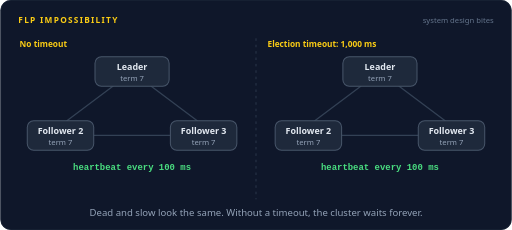
t = 0.00 s
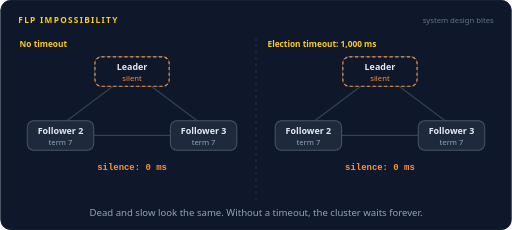
t = 1.42 s
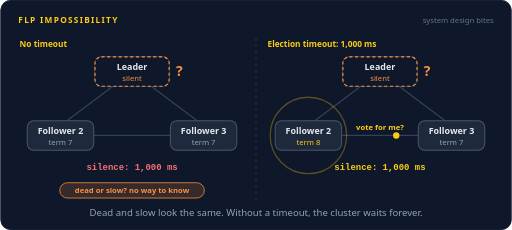
t = 3.03 s
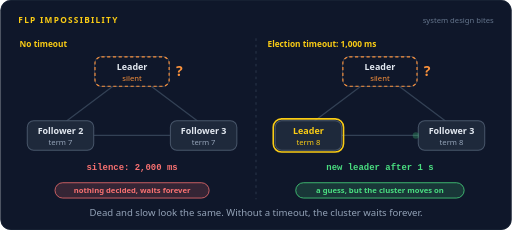
t = 4.54 s
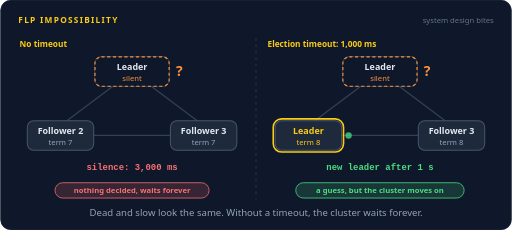
t = 6.08 s
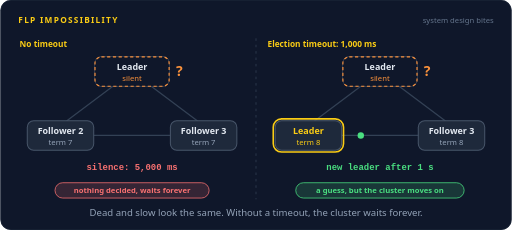
t = 7.48 s

The animated SVG that drew these frames (rendered in a browser with its animation timeline set to each time). Animation: 83 SMIL elements (animate=61,animateMotion=22); one cycle of 9.00 s, repeats indefinitely.

<svg xmlns="http://www.w3.org/2000/svg" width="800" height="360" viewBox="0 0 800 360" role="img" aria-labelledby="title desc"><title id="title">FLP impossibility</title><desc id="desc">Two copies of a 3 node cluster. In both, the term 7 leader stops sending heartbeats, and the followers cannot tell whether it is dead or just slow. Without a timeout the silence clock keeps running and nothing is decided. With a 1,000 ms election timeout, follower 2 asks for votes, follower 3 says yes, and follower 2 leads term 8 while follower 3 keeps getting heartbeats.</desc><rect width="800" height="360" rx="16" fill="#0f172a"/><rect x="0.5" y="0.5" width="799" height="359" rx="16" fill="none" stroke="#1e293b"/><text x="28" y="36" font-family="system-ui,-apple-system,'Segoe UI',Roboto,Helvetica,Arial,sans-serif" font-size="13" font-weight="700" letter-spacing="2" fill="#facc15">FLP IMPOSSIBILITY</text><text x="772" y="36" font-family="system-ui,-apple-system,'Segoe UI',Roboto,Helvetica,Arial,sans-serif" font-size="12" fill="#64748b" text-anchor="end">system design bites</text><path d="M400,60 L400,312" stroke="#334155" stroke-width="1.2" stroke-dasharray="4 6"/><text x="30" y="74" font-family="system-ui,-apple-system,'Segoe UI',Roboto,Helvetica,Arial,sans-serif" font-size="13" font-weight="700" fill="#facc15" text-anchor="start">No timeout</text><path d="M176,135.0 L104,189.0" fill="none" stroke="#334155" stroke-width="2" stroke-linecap="round" stroke-linejoin="round"></path><path d="M236,135.0 L308,189.0" fill="none" stroke="#334155" stroke-width="2" stroke-linecap="round" stroke-linejoin="round"></path><path d="M146.0,212 L266.0,212" fill="none" stroke="#334155" stroke-width="2" stroke-linecap="round" stroke-linejoin="round"></path><g opacity="0"><animate attributeName="opacity" dur="9s" repeatCount="indefinite" calcMode="linear" keyTimes="0;0.0111;0.0151;0.0404;0.0444;1" values="0;0;1;1;0;0"/><animateMotion dur="9s" repeatCount="indefinite" calcMode="linear" keyPoints="0;0;1;1" keyTimes="0;0.0111;0.0444;1" path="M176,135.0 L104,189.0"/><circle r="5" fill="#4ade80"></circle></g><g opacity="0"><animate attributeName="opacity" dur="9s" repeatCount="indefinite" calcMode="linear" keyTimes="0;0.0111;0.0151;0.0404;0.0444;1" values="0;0;1;1;0;0"/><animateMotion dur="9s" repeatCount="indefinite" calcMode="linear" keyPoints="0;0;1;1" keyTimes="0;0.0111;0.0444;1" path="M236,135.0 L308,189.0"/><circle r="5" fill="#4ade80"></circle></g><g opacity="0"><animate attributeName="opacity" dur="9s" repeatCount="indefinite" calcMode="linear" keyTimes="0;0.0611;0.0651;0.0904;0.0944;1" values="0;0;1;1;0;0"/><animateMotion dur="9s" repeatCount="indefinite" calcMode="linear" keyPoints="0;0;1;1" keyTimes="0;0.0611;0.0944;1" path="M176,135.0 L104,189.0"/><circle r="5" fill="#4ade80"></circle></g><g opacity="0"><animate attributeName="opacity" dur="9s" repeatCount="indefinite" calcMode="linear" keyTimes="0;0.0611;0.0651;0.0904;0.0944;1" values="0;0;1;1;0;0"/><animateMotion dur="9s" repeatCount="indefinite" calcMode="linear" keyPoints="0;0;1;1" keyTimes="0;0.0611;0.0944;1" path="M236,135.0 L308,189.0"/><circle r="5" fill="#4ade80"></circle></g><g opacity="0"><animate attributeName="opacity" dur="9s" repeatCount="indefinite" calcMode="linear" keyTimes="0;0.1111;0.1151;0.1404;0.1444;1" values="0;0;1;1;0;0"/><animateMotion dur="9s" repeatCount="indefinite" calcMode="linear" keyPoints="0;0;1;1" keyTimes="0;0.1111;0.1444;1" path="M176,135.0 L104,189.0"/><circle r="5" fill="#4ade80"></circle></g><g opacity="0"><animate attributeName="opacity" dur="9s" repeatCount="indefinite" calcMode="linear" keyTimes="0;0.1111;0.1151;0.1404;0.1444;1" values="0;0;1;1;0;0"/><animateMotion dur="9s" repeatCount="indefinite" calcMode="linear" keyPoints="0;0;1;1" keyTimes="0;0.1111;0.1444;1" path="M236,135.0 L308,189.0"/><circle r="5" fill="#4ade80"></circle></g><rect x="148" y="89" width="116" height="46" rx="10" fill="#1e293b" stroke="#475569" stroke-width="1.6"/><rect x="148.0" y="89.0" width="116" height="46" rx="10" fill="#0f172a" stroke="#fb923c" stroke-width="1.8" stroke-dasharray="5 4" opacity="0"><animate attributeName="opacity" dur="9s" repeatCount="indefinite" calcMode="linear" keyTimes="0;0.1444;0.1578;0.9089;0.9222;1" values="0;0;1;1;0;0"/></rect><text x="206" y="110" font-family="system-ui,-apple-system,'Segoe UI',Roboto,Helvetica,Arial,sans-serif" font-size="14" font-weight="600" fill="#e2e8f0" text-anchor="middle">Leader</text><text x="206" y="127" font-family="system-ui,-apple-system,'Segoe UI',Roboto,Helvetica,Arial,sans-serif" font-size="12" font-weight="400" fill="#94a3b8" text-anchor="middle" opacity="1">term 7<animate attributeName="opacity" dur="9s" repeatCount="indefinite" calcMode="discrete" keyTimes="0;0.1444;0.9222" values="1;0;1"/></text><text x="206" y="127" font-family="system-ui,-apple-system,'Segoe UI',Roboto,Helvetica,Arial,sans-serif" font-size="12" font-weight="400" fill="#fb923c" text-anchor="middle" opacity="0">silent<animate attributeName="opacity" dur="9s" repeatCount="indefinite" calcMode="discrete" keyTimes="0;0.1444;0.9222" values="0;1;0"/></text><text x="280" y="119" font-family="system-ui,-apple-system,'Segoe UI',Roboto,Helvetica,Arial,sans-serif" font-size="22" font-weight="700" fill="#fb923c" text-anchor="middle" opacity="0">?<animate attributeName="opacity" dur="9s" repeatCount="indefinite" calcMode="linear" keyTimes="0;0.1778;0.1911;0.9089;0.9222;1" values="0;0;1;1;0;0"/></text><rect x="42" y="189" width="104" height="46" rx="10" fill="#1e293b" stroke="#475569" stroke-width="1.6"/><rect x="266" y="189" width="104" height="46" rx="10" fill="#1e293b" stroke="#475569" stroke-width="1.6"/><text x="94" y="210" font-family="system-ui,-apple-system,'Segoe UI',Roboto,Helvetica,Arial,sans-serif" font-size="14" font-weight="600" fill="#e2e8f0" text-anchor="middle">Follower 2</text><text x="94" y="227" font-family="system-ui,-apple-system,'Segoe UI',Roboto,Helvetica,Arial,sans-serif" font-size="12" font-weight="400" fill="#94a3b8" text-anchor="middle">term 7</text><text x="318" y="227" font-family="system-ui,-apple-system,'Segoe UI',Roboto,Helvetica,Arial,sans-serif" font-size="12" font-weight="400" fill="#94a3b8" text-anchor="middle">term 7</text><text x="318" y="210" font-family="system-ui,-apple-system,'Segoe UI',Roboto,Helvetica,Arial,sans-serif" font-size="14" font-weight="600" fill="#e2e8f0" text-anchor="middle">Follower 3</text><text x="206" y="266" font-family="ui-monospace,SFMono-Regular,Menlo,Consolas,monospace" font-size="14" font-weight="700" fill="#4ade80" text-anchor="middle" opacity="1">heartbeat every 100 ms<animate attributeName="opacity" dur="9s" repeatCount="indefinite" calcMode="discrete" keyTimes="0;0.1444;0.9222" values="1;0;1"/></text><text x="206" y="266" font-family="ui-monospace,SFMono-Regular,Menlo,Consolas,monospace" font-size="14" font-weight="700" fill="#fb923c" text-anchor="middle" opacity="0">silence: 0 ms<animate attributeName="opacity" dur="9s" repeatCount="indefinite" calcMode="discrete" keyTimes="0;0.1444;0.1778" values="0;1;0"/></text><text x="206" y="266" font-family="ui-monospace,SFMono-Regular,Menlo,Consolas,monospace" font-size="14" font-weight="700" fill="#fb923c" text-anchor="middle" opacity="0">silence: 250 ms<animate attributeName="opacity" dur="9s" repeatCount="indefinite" calcMode="discrete" keyTimes="0;0.1778;0.2111" values="0;1;0"/></text><text x="206" y="266" font-family="ui-monospace,SFMono-Regular,Menlo,Consolas,monospace" font-size="14" font-weight="700" fill="#fb923c" text-anchor="middle" opacity="0">silence: 500 ms<animate attributeName="opacity" dur="9s" repeatCount="indefinite" calcMode="discrete" keyTimes="0;0.2111;0.2444" values="0;1;0"/></text><text x="206" y="266" font-family="ui-monospace,SFMono-Regular,Menlo,Consolas,monospace" font-size="14" font-weight="700" fill="#fb923c" text-anchor="middle" opacity="0">silence: 750 ms<animate attributeName="opacity" dur="9s" repeatCount="indefinite" calcMode="discrete" keyTimes="0;0.2444;0.2778" values="0;1;0"/></text><text x="206" y="266" font-family="ui-monospace,SFMono-Regular,Menlo,Consolas,monospace" font-size="14" font-weight="700" fill="#f87171" text-anchor="middle" opacity="0">silence: 1,000 ms<animate attributeName="opacity" dur="9s" repeatCount="indefinite" calcMode="discrete" keyTimes="0;0.2778;0.4111" values="0;1;0"/></text><text x="206" y="266" font-family="ui-monospace,SFMono-Regular,Menlo,Consolas,monospace" font-size="14" font-weight="700" fill="#f87171" text-anchor="middle" opacity="0">silence: 2,000 ms<animate attributeName="opacity" dur="9s" repeatCount="indefinite" calcMode="discrete" keyTimes="0;0.4111;0.5444" values="0;1;0"/></text><text x="206" y="266" font-family="ui-monospace,SFMono-Regular,Menlo,Consolas,monospace" font-size="14" font-weight="700" fill="#f87171" text-anchor="middle" opacity="0">silence: 3,000 ms<animate attributeName="opacity" dur="9s" repeatCount="indefinite" calcMode="discrete" keyTimes="0;0.5444;0.6778" values="0;1;0"/></text><text x="206" y="266" font-family="ui-monospace,SFMono-Regular,Menlo,Consolas,monospace" font-size="14" font-weight="700" fill="#f87171" text-anchor="middle" opacity="0">silence: 4,000 ms<animate attributeName="opacity" dur="9s" repeatCount="indefinite" calcMode="discrete" keyTimes="0;0.6778;0.8111" values="0;1;0"/></text><text x="206" y="266" font-family="ui-monospace,SFMono-Regular,Menlo,Consolas,monospace" font-size="14" font-weight="700" fill="#f87171" text-anchor="middle" opacity="0">silence: 5,000 ms<animate attributeName="opacity" dur="9s" repeatCount="indefinite" calcMode="discrete" keyTimes="0;0.8111;0.9222" values="0;1;0"/></text><g opacity="0"><animate attributeName="opacity" dur="9s" repeatCount="indefinite" calcMode="linear" keyTimes="0;0.2111;0.2244;0.3756;0.3889;1" values="0;0;1;1;0;0"/><rect x="92.84" y="286" width="226.32" height="24" rx="12" fill="#fb923c" fill-opacity="0.16" stroke="#fb923c" stroke-width="1.2"/><text x="206" y="302.32" font-family="system-ui,-apple-system,'Segoe UI',Roboto,Helvetica,Arial,sans-serif" font-size="12" font-weight="600" fill="#fb923c" text-anchor="middle">dead or slow? no way to know</text></g><g opacity="0"><animate attributeName="opacity" dur="9s" repeatCount="indefinite" calcMode="linear" keyTimes="0;0.3889;0.4022;0.9089;0.9222;1" values="0;0;1;1;0;0"/><rect x="85.4" y="286" width="241.2" height="24" rx="12" fill="#f87171" fill-opacity="0.16" stroke="#f87171" stroke-width="1.2"/><text x="206" y="302.32" font-family="system-ui,-apple-system,'Segoe UI',Roboto,Helvetica,Arial,sans-serif" font-size="12" font-weight="600" fill="#f87171" text-anchor="middle">nothing decided, waits forever</text></g><text x="418" y="74" font-family="system-ui,-apple-system,'Segoe UI',Roboto,Helvetica,Arial,sans-serif" font-size="13" font-weight="700" fill="#facc15" text-anchor="start">Election timeout: 1,000 ms</text><path d="M564,135.0 L492,189.0" fill="none" stroke="#334155" stroke-width="2" stroke-linecap="round" stroke-linejoin="round"></path><path d="M624,135.0 L696,189.0" fill="none" stroke="#334155" stroke-width="2" stroke-linecap="round" stroke-linejoin="round"></path><path d="M534.0,212 L654.0,212" fill="none" stroke="#334155" stroke-width="2" stroke-linecap="round" stroke-linejoin="round"></path><g opacity="0"><animate attributeName="opacity" dur="9s" repeatCount="indefinite" calcMode="linear" keyTimes="0;0.0111;0.0151;0.0404;0.0444;1" values="0;0;1;1;0;0"/><animateMotion dur="9s" repeatCount="indefinite" calcMode="linear" keyPoints="0;0;1;1" keyTimes="0;0.0111;0.0444;1" path="M564,135.0 L492,189.0"/><circle r="5" fill="#4ade80"></circle></g><g opacity="0"><animate attributeName="opacity" dur="9s" repeatCount="indefinite" calcMode="linear" keyTimes="0;0.0111;0.0151;0.0404;0.0444;1" values="0;0;1;1;0;0"/><animateMotion dur="9s" repeatCount="indefinite" calcMode="linear" keyPoints="0;0;1;1" keyTimes="0;0.0111;0.0444;1" path="M624,135.0 L696,189.0"/><circle r="5" fill="#4ade80"></circle></g><g opacity="0"><animate attributeName="opacity" dur="9s" repeatCount="indefinite" calcMode="linear" keyTimes="0;0.0611;0.0651;0.0904;0.0944;1" values="0;0;1;1;0;0"/><animateMotion dur="9s" repeatCount="indefinite" calcMode="linear" keyPoints="0;0;1;1" keyTimes="0;0.0611;0.0944;1" path="M564,135.0 L492,189.0"/><circle r="5" fill="#4ade80"></circle></g><g opacity="0"><animate attributeName="opacity" dur="9s" repeatCount="indefinite" calcMode="linear" keyTimes="0;0.0611;0.0651;0.0904;0.0944;1" values="0;0;1;1;0;0"/><animateMotion dur="9s" repeatCount="indefinite" calcMode="linear" keyPoints="0;0;1;1" keyTimes="0;0.0611;0.0944;1" path="M624,135.0 L696,189.0"/><circle r="5" fill="#4ade80"></circle></g><g opacity="0"><animate attributeName="opacity" dur="9s" repeatCount="indefinite" calcMode="linear" keyTimes="0;0.1111;0.1151;0.1404;0.1444;1" values="0;0;1;1;0;0"/><animateMotion dur="9s" repeatCount="indefinite" calcMode="linear" keyPoints="0;0;1;1" keyTimes="0;0.1111;0.1444;1" path="M564,135.0 L492,189.0"/><circle r="5" fill="#4ade80"></circle></g><g opacity="0"><animate attributeName="opacity" dur="9s" repeatCount="indefinite" calcMode="linear" keyTimes="0;0.1111;0.1151;0.1404;0.1444;1" values="0;0;1;1;0;0"/><animateMotion dur="9s" repeatCount="indefinite" calcMode="linear" keyPoints="0;0;1;1" keyTimes="0;0.1111;0.1444;1" path="M624,135.0 L696,189.0"/><circle r="5" fill="#4ade80"></circle></g><rect x="536" y="89" width="116" height="46" rx="10" fill="#1e293b" stroke="#475569" stroke-width="1.6"/><rect x="536.0" y="89.0" width="116" height="46" rx="10" fill="#0f172a" stroke="#fb923c" stroke-width="1.8" stroke-dasharray="5 4" opacity="0"><animate attributeName="opacity" dur="9s" repeatCount="indefinite" calcMode="linear" keyTimes="0;0.1444;0.1578;0.9089;0.9222;1" values="0;0;1;1;0;0"/></rect><text x="594" y="110" font-family="system-ui,-apple-system,'Segoe UI',Roboto,Helvetica,Arial,sans-serif" font-size="14" font-weight="600" fill="#e2e8f0" text-anchor="middle">Leader</text><text x="594" y="127" font-family="system-ui,-apple-system,'Segoe UI',Roboto,Helvetica,Arial,sans-serif" font-size="12" font-weight="400" fill="#94a3b8" text-anchor="middle" opacity="1">term 7<animate attributeName="opacity" dur="9s" repeatCount="indefinite" calcMode="discrete" keyTimes="0;0.1444;0.9222" values="1;0;1"/></text><text x="594" y="127" font-family="system-ui,-apple-system,'Segoe UI',Roboto,Helvetica,Arial,sans-serif" font-size="12" font-weight="400" fill="#fb923c" text-anchor="middle" opacity="0">silent<animate attributeName="opacity" dur="9s" repeatCount="indefinite" calcMode="discrete" keyTimes="0;0.1444;0.9222" values="0;1;0"/></text><text x="668" y="119" font-family="system-ui,-apple-system,'Segoe UI',Roboto,Helvetica,Arial,sans-serif" font-size="22" font-weight="700" fill="#fb923c" text-anchor="middle" opacity="0">?<animate attributeName="opacity" dur="9s" repeatCount="indefinite" calcMode="linear" keyTimes="0;0.1778;0.1911;0.9089;0.9222;1" values="0;0;1;1;0;0"/></text><rect x="430" y="189" width="104" height="46" rx="10" fill="#1e293b" stroke="#475569" stroke-width="1.6"/><rect x="427" y="186" width="110" height="52" rx="13" fill="none" stroke="#facc15" stroke-width="2.5" opacity="0"><animate attributeName="opacity" dur="9s" repeatCount="indefinite" calcMode="linear" keyTimes="0;0.4444;0.4578;0.9089;0.9222;1" values="0;0;1;1;0;0"/></rect><rect x="654" y="189" width="104" height="46" rx="10" fill="#1e293b" stroke="#475569" stroke-width="1.6"/><text x="482" y="210" font-family="system-ui,-apple-system,'Segoe UI',Roboto,Helvetica,Arial,sans-serif" font-size="14" font-weight="600" fill="#e2e8f0" text-anchor="middle" opacity="1">Follower 2<animate attributeName="opacity" dur="9s" repeatCount="indefinite" calcMode="discrete" keyTimes="0;0.4444;0.9222" values="1;0;1"/></text><text x="482" y="210" font-family="system-ui,-apple-system,'Segoe UI',Roboto,Helvetica,Arial,sans-serif" font-size="14" font-weight="600" fill="#facc15" text-anchor="middle" opacity="0">Leader<animate attributeName="opacity" dur="9s" repeatCount="indefinite" calcMode="discrete" keyTimes="0;0.4444;0.9222" values="0;1;0"/></text><text x="482" y="227" font-family="system-ui,-apple-system,'Segoe UI',Roboto,Helvetica,Arial,sans-serif" font-size="12" font-weight="400" fill="#94a3b8" text-anchor="middle" opacity="1">term 7<animate attributeName="opacity" dur="9s" repeatCount="indefinite" calcMode="discrete" keyTimes="0;0.2889;0.9222" values="1;0;1"/></text><text x="482" y="227" font-family="system-ui,-apple-system,'Segoe UI',Roboto,Helvetica,Arial,sans-serif" font-size="12" font-weight="400" fill="#facc15" text-anchor="middle" opacity="0">term 8<animate attributeName="opacity" dur="9s" repeatCount="indefinite" calcMode="discrete" keyTimes="0;0.2889;0.9222" values="0;1;0"/></text><text x="706" y="227" font-family="system-ui,-apple-system,'Segoe UI',Roboto,Helvetica,Arial,sans-serif" font-size="12" font-weight="400" fill="#94a3b8" text-anchor="middle" opacity="1">term 7<animate attributeName="opacity" dur="9s" repeatCount="indefinite" calcMode="discrete" keyTimes="0;0.3667;0.9222" values="1;0;1"/></text><text x="706" y="227" font-family="system-ui,-apple-system,'Segoe UI',Roboto,Helvetica,Arial,sans-serif" font-size="12" font-weight="400" fill="#94a3b8" text-anchor="middle" opacity="0">term 8<animate attributeName="opacity" dur="9s" repeatCount="indefinite" calcMode="discrete" keyTimes="0;0.3667;0.9222" values="0;1;0"/></text><text x="706" y="210" font-family="system-ui,-apple-system,'Segoe UI',Roboto,Helvetica,Arial,sans-serif" font-size="14" font-weight="600" fill="#e2e8f0" text-anchor="middle">Follower 3</text><text x="594" y="266" font-family="ui-monospace,SFMono-Regular,Menlo,Consolas,monospace" font-size="14" font-weight="700" fill="#4ade80" text-anchor="middle" opacity="1">heartbeat every 100 ms<animate attributeName="opacity" dur="9s" repeatCount="indefinite" calcMode="discrete" keyTimes="0;0.1444;0.9222" values="1;0;1"/></text><text x="594" y="266" font-family="ui-monospace,SFMono-Regular,Menlo,Consolas,monospace" font-size="14" font-weight="700" fill="#fb923c" text-anchor="middle" opacity="0">silence: 0 ms<animate attributeName="opacity" dur="9s" repeatCount="indefinite" calcMode="discrete" keyTimes="0;0.1444;0.1778" values="0;1;0"/></text><text x="594" y="266" font-family="ui-monospace,SFMono-Regular,Menlo,Consolas,monospace" font-size="14" font-weight="700" fill="#fb923c" text-anchor="middle" opacity="0">silence: 250 ms<animate attributeName="opacity" dur="9s" repeatCount="indefinite" calcMode="discrete" keyTimes="0;0.1778;0.2111" values="0;1;0"/></text><text x="594" y="266" font-family="ui-monospace,SFMono-Regular,Menlo,Consolas,monospace" font-size="14" font-weight="700" fill="#fb923c" text-anchor="middle" opacity="0">silence: 500 ms<animate attributeName="opacity" dur="9s" repeatCount="indefinite" calcMode="discrete" keyTimes="0;0.2111;0.2444" values="0;1;0"/></text><text x="594" y="266" font-family="ui-monospace,SFMono-Regular,Menlo,Consolas,monospace" font-size="14" font-weight="700" fill="#fb923c" text-anchor="middle" opacity="0">silence: 750 ms<animate attributeName="opacity" dur="9s" repeatCount="indefinite" calcMode="discrete" keyTimes="0;0.2444;0.2778" values="0;1;0"/></text><text x="594" y="266" font-family="ui-monospace,SFMono-Regular,Menlo,Consolas,monospace" font-size="14" font-weight="700" fill="#facc15" text-anchor="middle" opacity="0">silence: 1,000 ms<animate attributeName="opacity" dur="9s" repeatCount="indefinite" calcMode="discrete" keyTimes="0;0.2778;0.4444" values="0;1;0"/></text><text x="594" y="266" font-family="ui-monospace,SFMono-Regular,Menlo,Consolas,monospace" font-size="14" font-weight="700" fill="#4ade80" text-anchor="middle" opacity="0">new leader after 1 s<animate attributeName="opacity" dur="9s" repeatCount="indefinite" calcMode="discrete" keyTimes="0;0.4444;0.9222" values="0;1;0"/></text><circle cx="482" cy="212" r="40" fill="none" stroke="#facc15" stroke-width="2" opacity="0"><animate attributeName="r" dur="9s" repeatCount="indefinite" calcMode="linear" keyTimes="0;0.2778;0.3667;1" values="40;40;70;70"/><animate attributeName="opacity" dur="9s" repeatCount="indefinite" calcMode="linear" keyTimes="0;0.2778;0.2789;0.3667;1" values="0;0;0.9;0;0"/></circle><g opacity="0"><animate attributeName="opacity" dur="9s" repeatCount="indefinite" calcMode="linear" keyTimes="0;0.2889;0.2929;0.3516;0.3556;1" values="0;0;1;1;0;0"/><animateMotion dur="9s" repeatCount="indefinite" calcMode="linear" keyPoints="0;0;1;1" keyTimes="0;0.2889;0.3556;1" path="M534.0,212 L654.0,212"/><circle r="5" fill="#facc15"></circle></g><g opacity="0"><animate attributeName="opacity" dur="9s" repeatCount="indefinite" calcMode="linear" keyTimes="0;0.3667;0.3707;0.4293;0.4333;1" values="0;0;1;1;0;0"/><animateMotion dur="9s" repeatCount="indefinite" calcMode="linear" keyPoints="0;0;1;1" keyTimes="0;0.3667;0.4333;1" path="M654.0,212 L534.0,212"/><circle r="5" fill="#4ade80"></circle></g><text x="594" y="203" font-family="system-ui,-apple-system,'Segoe UI',Roboto,Helvetica,Arial,sans-serif" font-size="12" font-weight="600" fill="#facc15" text-anchor="middle" opacity="0">vote for me?<animate attributeName="opacity" dur="9s" repeatCount="indefinite" calcMode="linear" keyTimes="0;0.2889;0.3022;0.3478;0.3611;1" values="0;0;1;1;0;0"/></text><text x="594" y="203" font-family="system-ui,-apple-system,'Segoe UI',Roboto,Helvetica,Arial,sans-serif" font-size="12" font-weight="600" fill="#4ade80" text-anchor="middle" opacity="0">yes<animate attributeName="opacity" dur="9s" repeatCount="indefinite" calcMode="linear" keyTimes="0;0.3667;0.38;0.4311;0.4444;1" values="0;0;1;1;0;0"/></text><g opacity="0"><animate attributeName="opacity" dur="9s" repeatCount="indefinite" calcMode="linear" keyTimes="0;0.4722;0.4762;0.5016;0.5056;1" values="0;0;1;1;0;0"/><animateMotion dur="9s" repeatCount="indefinite" calcMode="linear" keyPoints="0;0;1;1" keyTimes="0;0.4722;0.5056;1" path="M534.0,212 L654.0,212"/><circle r="5" fill="#4ade80"></circle></g><g opacity="0"><animate attributeName="opacity" dur="9s" repeatCount="indefinite" calcMode="linear" keyTimes="0;0.5222;0.5262;0.5516;0.5556;1" values="0;0;1;1;0;0"/><animateMotion dur="9s" repeatCount="indefinite" calcMode="linear" keyPoints="0;0;1;1" keyTimes="0;0.5222;0.5556;1" path="M534.0,212 L654.0,212"/><circle r="5" fill="#4ade80"></circle></g><g opacity="0"><animate attributeName="opacity" dur="9s" repeatCount="indefinite" calcMode="linear" keyTimes="0;0.5722;0.5762;0.6016;0.6056;1" values="0;0;1;1;0;0"/><animateMotion dur="9s" repeatCount="indefinite" calcMode="linear" keyPoints="0;0;1;1" keyTimes="0;0.5722;0.6056;1" path="M534.0,212 L654.0,212"/><circle r="5" fill="#4ade80"></circle></g><g opacity="0"><animate attributeName="opacity" dur="9s" repeatCount="indefinite" calcMode="linear" keyTimes="0;0.6222;0.6262;0.6516;0.6556;1" values="0;0;1;1;0;0"/><animateMotion dur="9s" repeatCount="indefinite" calcMode="linear" keyPoints="0;0;1;1" keyTimes="0;0.6222;0.6556;1" path="M534.0,212 L654.0,212"/><circle r="5" fill="#4ade80"></circle></g><g opacity="0"><animate attributeName="opacity" dur="9s" repeatCount="indefinite" calcMode="linear" keyTimes="0;0.6722;0.6762;0.7016;0.7056;1" values="0;0;1;1;0;0"/><animateMotion dur="9s" repeatCount="indefinite" calcMode="linear" keyPoints="0;0;1;1" keyTimes="0;0.6722;0.7056;1" path="M534.0,212 L654.0,212"/><circle r="5" fill="#4ade80"></circle></g><g opacity="0"><animate attributeName="opacity" dur="9s" repeatCount="indefinite" calcMode="linear" keyTimes="0;0.7222;0.7262;0.7516;0.7556;1" values="0;0;1;1;0;0"/><animateMotion dur="9s" repeatCount="indefinite" calcMode="linear" keyPoints="0;0;1;1" keyTimes="0;0.7222;0.7556;1" path="M534.0,212 L654.0,212"/><circle r="5" fill="#4ade80"></circle></g><g opacity="0"><animate attributeName="opacity" dur="9s" repeatCount="indefinite" calcMode="linear" keyTimes="0;0.7722;0.7762;0.8016;0.8056;1" values="0;0;1;1;0;0"/><animateMotion dur="9s" repeatCount="indefinite" calcMode="linear" keyPoints="0;0;1;1" keyTimes="0;0.7722;0.8056;1" path="M534.0,212 L654.0,212"/><circle r="5" fill="#4ade80"></circle></g><g opacity="0"><animate attributeName="opacity" dur="9s" repeatCount="indefinite" calcMode="linear" keyTimes="0;0.8222;0.8262;0.8516;0.8556;1" values="0;0;1;1;0;0"/><animateMotion dur="9s" repeatCount="indefinite" calcMode="linear" keyPoints="0;0;1;1" keyTimes="0;0.8222;0.8556;1" path="M534.0,212 L654.0,212"/><circle r="5" fill="#4ade80"></circle></g><g opacity="0"><animate attributeName="opacity" dur="9s" repeatCount="indefinite" calcMode="linear" keyTimes="0;0.4444;0.4578;0.9089;0.9222;1" values="0;0;1;1;0;0"/><rect x="462.24" y="286" width="263.52" height="24" rx="12" fill="#4ade80" fill-opacity="0.16" stroke="#4ade80" stroke-width="1.2"/><text x="594" y="302.32" font-family="system-ui,-apple-system,'Segoe UI',Roboto,Helvetica,Arial,sans-serif" font-size="12" font-weight="600" fill="#4ade80" text-anchor="middle">a guess, but the cluster moves on</text></g><text x="400.0" y="338" font-family="system-ui,-apple-system,'Segoe UI',Roboto,Helvetica,Arial,sans-serif" font-size="15" fill="#94a3b8" text-anchor="middle">Dead and slow look the same. Without a timeout, the cluster waits forever.</text></svg>
